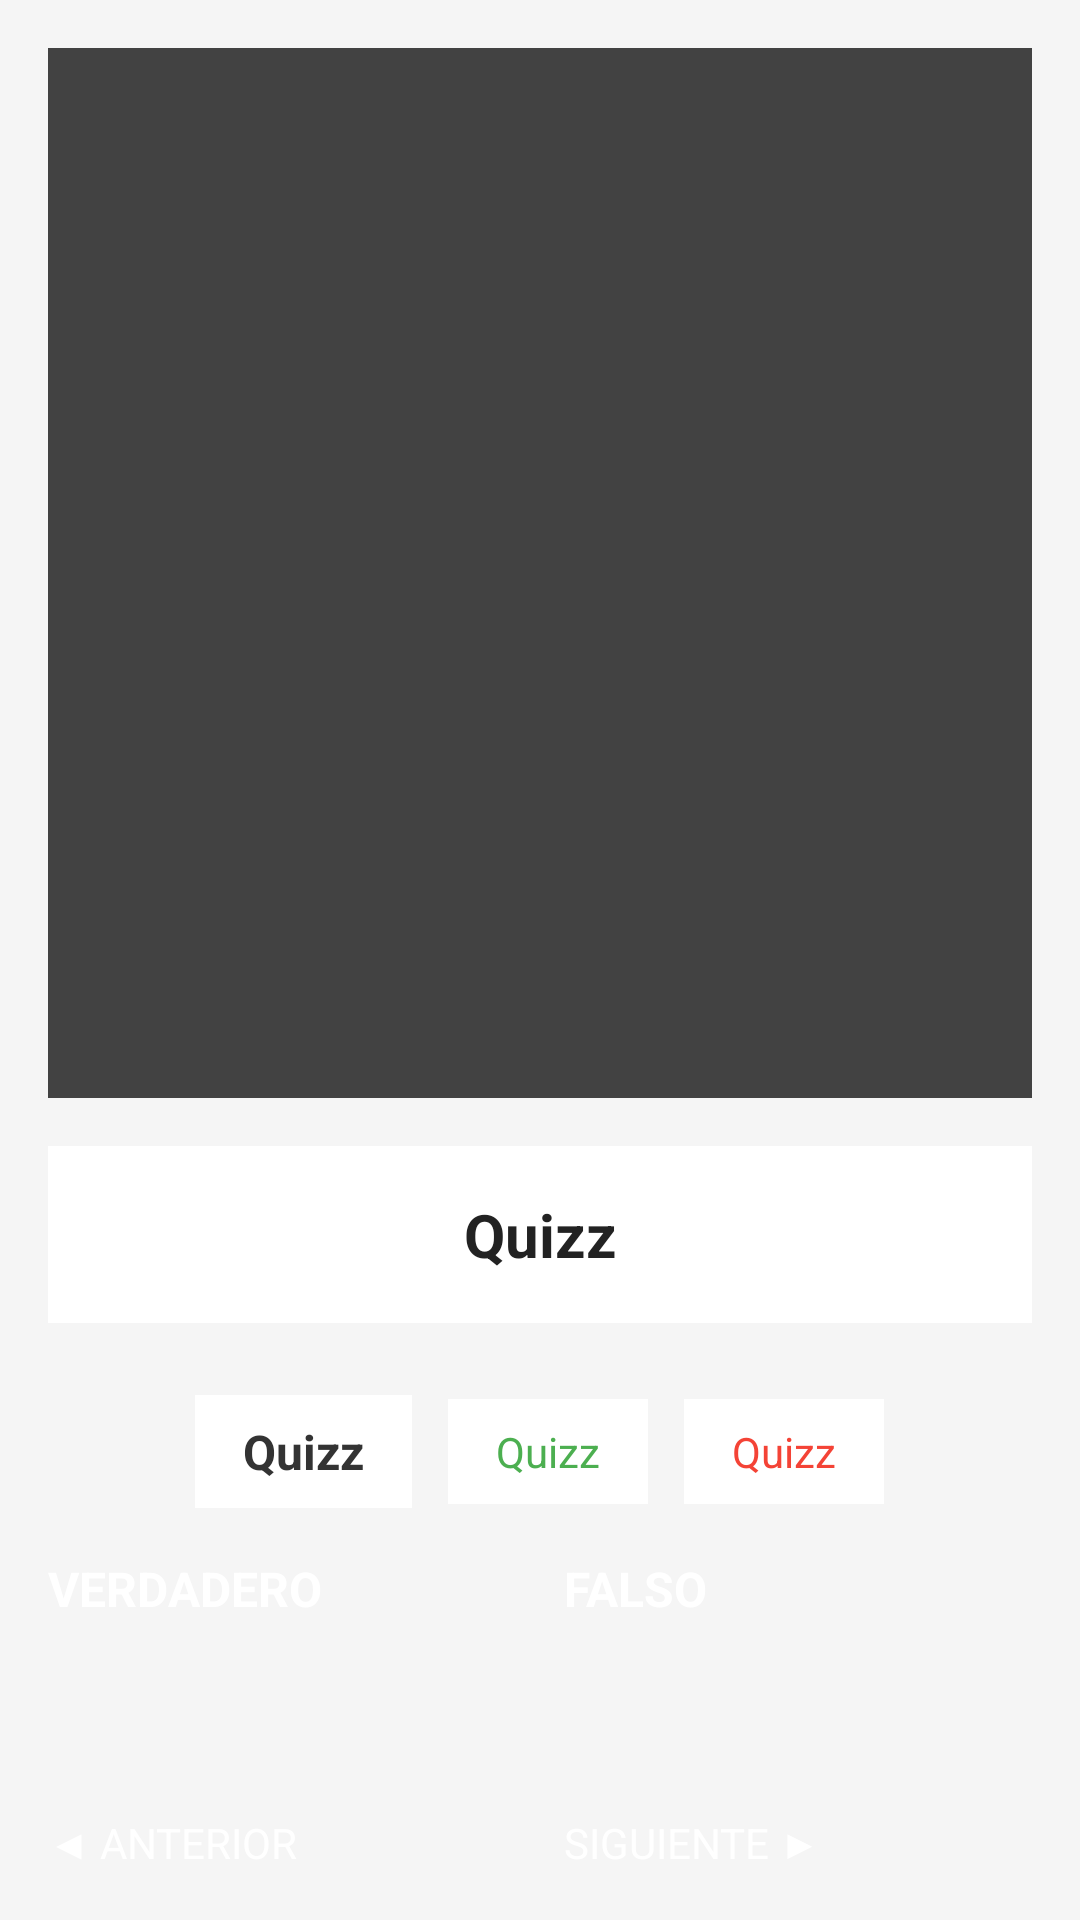

The Android layout XML behind this screen, and the referenced resources:
<!-- AndroidManifest.xml: application theme Theme.Quizz -->
<!-- res/layout/activity_main.xml -->
<?xml version="1.0" encoding="utf-8"?>
<LinearLayout xmlns:android="http://schemas.android.com/apk/res/android"
    android:layout_width="match_parent"
    android:layout_height="match_parent"
    android:orientation="vertical"
    android:padding="16dp"
    android:background="#F5F5F5">



    
    <androidx.cardview.widget.CardView
        android:layout_width="match_parent"
        android:layout_height="0dp"
        android:layout_weight="1"
        android:layout_marginBottom="16dp"
        android:elevation="4dp">

        <ImageView
            android:id="@+id/imageView"
            android:layout_width="match_parent"
            android:layout_height="match_parent"
            android:scaleType="centerInside"
            android:padding="16dp"
            android:contentDescription="@string/app_name" />
    </androidx.cardview.widget.CardView>

    
    <TextView
        android:id="@+id/questionTextView"
        android:layout_width="match_parent"
        android:layout_height="wrap_content"
        android:text="@string/app_name"
        android:textSize="20sp"
        android:textStyle="bold"
        android:textColor="#222222"
        android:gravity="center"
        android:padding="16dp"
        android:background="@android:color/white"
        android:elevation="2dp"
        android:layout_marginBottom="24dp" />

    
    <LinearLayout
        android:layout_width="match_parent"
        android:layout_height="wrap_content"
        android:orientation="horizontal"
        android:layout_marginBottom="16dp"
        android:gravity="center">

        <TextView
            android:id="@+id/questionCounterTextView"
            android:layout_width="wrap_content"
            android:layout_height="wrap_content"
            android:text="@string/app_name"
            android:textSize="16sp"
            android:textStyle="bold"
            android:textColor="#333333"
            android:gravity="center"
            android:paddingStart="16dp"
            android:paddingEnd="16dp"
            android:paddingTop="8dp"
            android:paddingBottom="8dp"
            android:background="@android:color/white"
            android:elevation="2dp"
            android:layout_marginEnd="8dp" />

        <TextView
            android:id="@+id/answeredCounterTextView"
            android:layout_width="wrap_content"
            android:layout_height="wrap_content"
            android:text="@string/app_name"
            android:textSize="14sp"
            android:textColor="#4CAF50"
            android:gravity="center"
            android:paddingStart="16dp"
            android:paddingEnd="16dp"
            android:paddingTop="8dp"
            android:paddingBottom="8dp"
            android:background="@android:color/white"
            android:elevation="2dp"
            android:layout_marginStart="4dp"
            android:layout_marginEnd="4dp" />

        <TextView
            android:id="@+id/incorrectCounterTextView"
            android:layout_width="wrap_content"
            android:layout_height="wrap_content"
            android:text="@string/app_name"
            android:textSize="14sp"
            android:textColor="#F44336"
            android:gravity="center"
            android:paddingStart="16dp"
            android:paddingEnd="16dp"
            android:paddingTop="8dp"
            android:paddingBottom="8dp"
            android:background="@android:color/white"
            android:elevation="2dp"
            android:layout_marginStart="8dp" />

    </LinearLayout>

    
    <LinearLayout
        android:layout_width="match_parent"
        android:layout_height="wrap_content"
        android:orientation="horizontal"
        android:layout_marginBottom="16dp">

        <Button
            android:id="@+id/btnTrue"
            android:layout_width="0dp"
            android:layout_height="70dp"
            android:layout_weight="1"
            android:text="@string/btn_true"
            android:textSize="16sp"
            android:textStyle="bold"
            android:textColor="#FFFFFF"
            android:backgroundTint="@android:color/holo_blue_dark"
            android:layout_marginEnd="8dp" />

        <Button
            android:id="@+id/btnFalse"
            android:layout_width="0dp"
            android:layout_height="70dp"
            android:layout_weight="1"
            android:text="@string/btn_false"
            android:textSize="16sp"
            android:textStyle="bold"
            android:textColor="#FFFFFF"
            android:backgroundTint="@android:color/holo_orange_dark"
            android:layout_marginStart="8dp" />

    </LinearLayout>

    
    <LinearLayout
        android:layout_width="match_parent"
        android:layout_height="wrap_content"
        android:orientation="horizontal"
        android:gravity="center">

        <Button
            android:id="@+id/btnPrevious"
            android:layout_width="0dp"
            android:layout_height="wrap_content"
            android:layout_weight="1"
            android:text="@string/btn_previous"
            android:textSize="14sp"
            android:backgroundTint="#757575"
            android:textColor="#FFFFFF"
            android:layout_marginEnd="8dp" />

        <Button
            android:id="@+id/btnNext"
            android:layout_width="0dp"
            android:layout_height="wrap_content"
            android:layout_weight="1"
            android:text="@string/btn_next"
            android:textSize="14sp"
            android:backgroundTint="#757575"
            android:textColor="#FFFFFF"
            android:layout_marginStart="8dp" />
    </LinearLayout>

</LinearLayout>
<!-- resources referenced by this layout -->
<resources>
  <string name="app_name">Quizz</string>
  <string name="btn_false">FALSO</string>
  <string name="btn_next">SIGUIENTE ▶</string>
  <string name="btn_previous">◀ ANTERIOR</string>
  <string name="btn_true">VERDADERO</string>
  <style name="Theme.Quizz" parent="Theme.MaterialComponents.DayNight.NoActionBar">
          
          <item name="colorPrimary">@color/purple_200</item>
          <item name="colorPrimaryVariant">@color/purple_700</item>
          <item name="colorOnPrimary">@color/black</item>
          
          <item name="colorSecondary">@color/teal_200</item>
          <item name="colorSecondaryVariant">@color/teal_200</item>
          <item name="colorOnSecondary">@color/black</item>
          
          <item name="android:statusBarColor">?attr/colorPrimaryVariant</item>
          
      </style>
  <!-- not gathered from this repository: default colours our renderer supplied (Android Studio template values) -->
  <color name="purple_200">#FFBB86FC</color>
  <color name="purple_700">#FF3700B3</color>
  <color name="teal_200">#FF03DAC5</color>
  <color name="black">#FF000000</color>
</resources>
